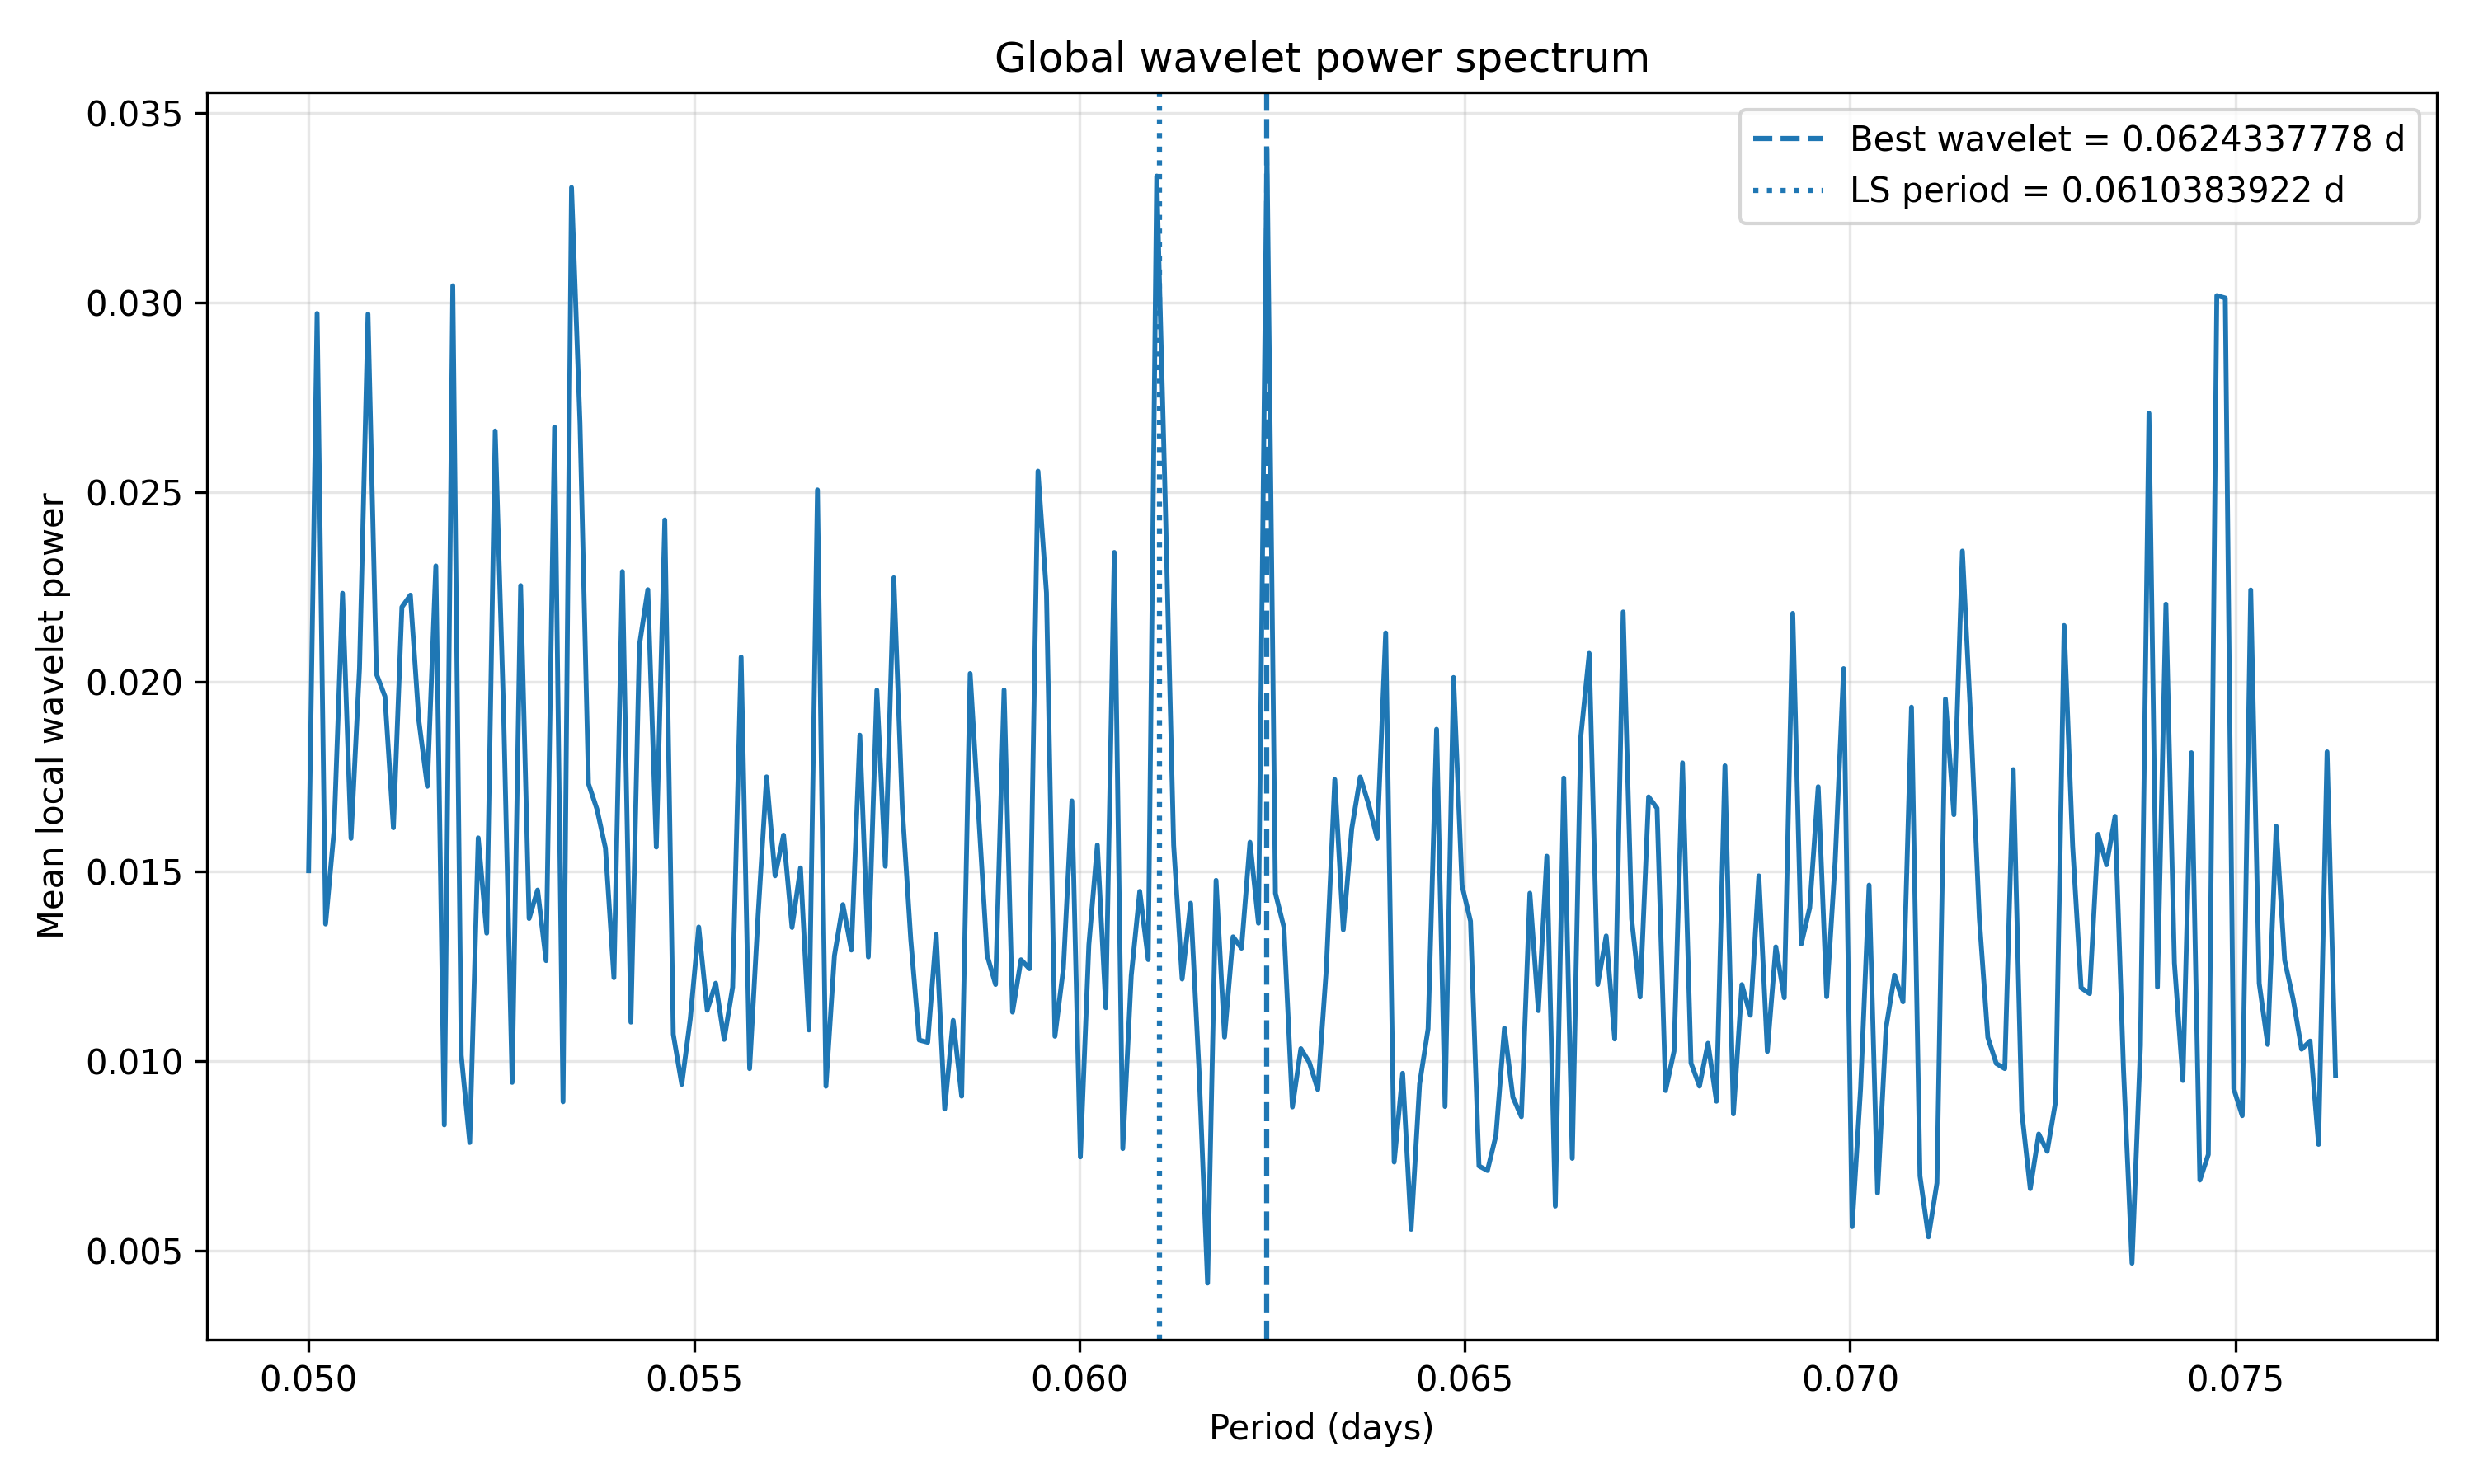

The data file committed next to this chart (first rows):
period_days, frequency_per_day, mean_local_wavelet_power, mean_wwz_like_statistic
0.05, 20.0, 0.01502, 1.48
0.05011, 19.96, 0.02971, 2.581
0.05022, 19.91, 0.01362, 1.536
0.05033, 19.87, 0.01609, 1.291
0.05044, 19.83, 0.02233, 2.214
0.05055, 19.78, 0.01587, 1.669
0.05066, 19.74, 0.02035, 1.758
0.05077, 19.7, 0.0297, 2.422
0.05088, 19.65, 0.0202, 1.821
0.05099, 19.61, 0.01962, 2.412
0.0511, 19.57, 0.01615, 1.544
0.05121, 19.53, 0.02197, 1.49
0.05132, 19.49, 0.02229, 1.635
0.05143, 19.44, 0.01898, 1.705
0.05154, 19.4, 0.01725, 1.807
0.05165, 19.36, 0.02306, 2.019
0.05176, 19.32, 0.00832, 0.6697
0.05187, 19.28, 0.03044, 2.913
0.05198, 19.24, 0.01015, 1.003
0.05209, 19.2, 0.007856, 0.8738
0.0522, 19.16, 0.01589, 1.264
0.05231, 19.12, 0.01338, 1.41
0.05242, 19.08, 0.02661, 2.239
0.05253, 19.04, 0.01913, 1.964
0.05264, 19, 0.009442, 0.9461
0.05275, 18.96, 0.02254, 2.343
0.05286, 18.92, 0.01376, 1.442
0.05297, 18.88, 0.01451, 1.438
0.05308, 18.84, 0.01265, 1.286
0.05319, 18.8, 0.02671, 2.615
0.0533, 18.76, 0.00893, 0.7058
0.05341, 18.72, 0.03303, 2.446
0.05352, 18.68, 0.02681, 2.786
0.05363, 18.65, 0.01731, 1.834
0.05374, 18.61, 0.01664, 1.775
0.05385, 18.57, 0.01562, 1.705
0.05396, 18.53, 0.0122, 0.9486
0.05407, 18.49, 0.02291, 2.314
0.05418, 18.46, 0.01103, 1.234
0.05429, 18.42, 0.02095, 1.904
0.0544, 18.38, 0.02243, 2.007
0.05451, 18.34, 0.01564, 1.81
0.05462, 18.31, 0.02427, 2.58
0.05473, 18.27, 0.01071, 1.346
0.05484, 18.23, 0.009389, 1.1
0.05495, 18.2, 0.01111, 1.368
0.05506, 18.16, 0.01354, 1.262
0.05517, 18.13, 0.01134, 1.126
0.05528, 18.09, 0.01206, 0.9839
0.05539, 18.05, 0.01057, 1.352
0.0555, 18.02, 0.01195, 1.247
0.05561, 17.98, 0.02065, 1.927
0.05572, 17.95, 0.009803, 1.083
0.05583, 17.91, 0.01385, 1.69
0.05594, 17.88, 0.0175, 1.721
0.05605, 17.84, 0.01489, 1.461
0.05616, 17.81, 0.01596, 1.664
0.05627, 17.77, 0.01353, 1.426
0.05638, 17.74, 0.0151, 1.586
0.05649, 17.7, 0.01082, 1.091
... 180 more rows
